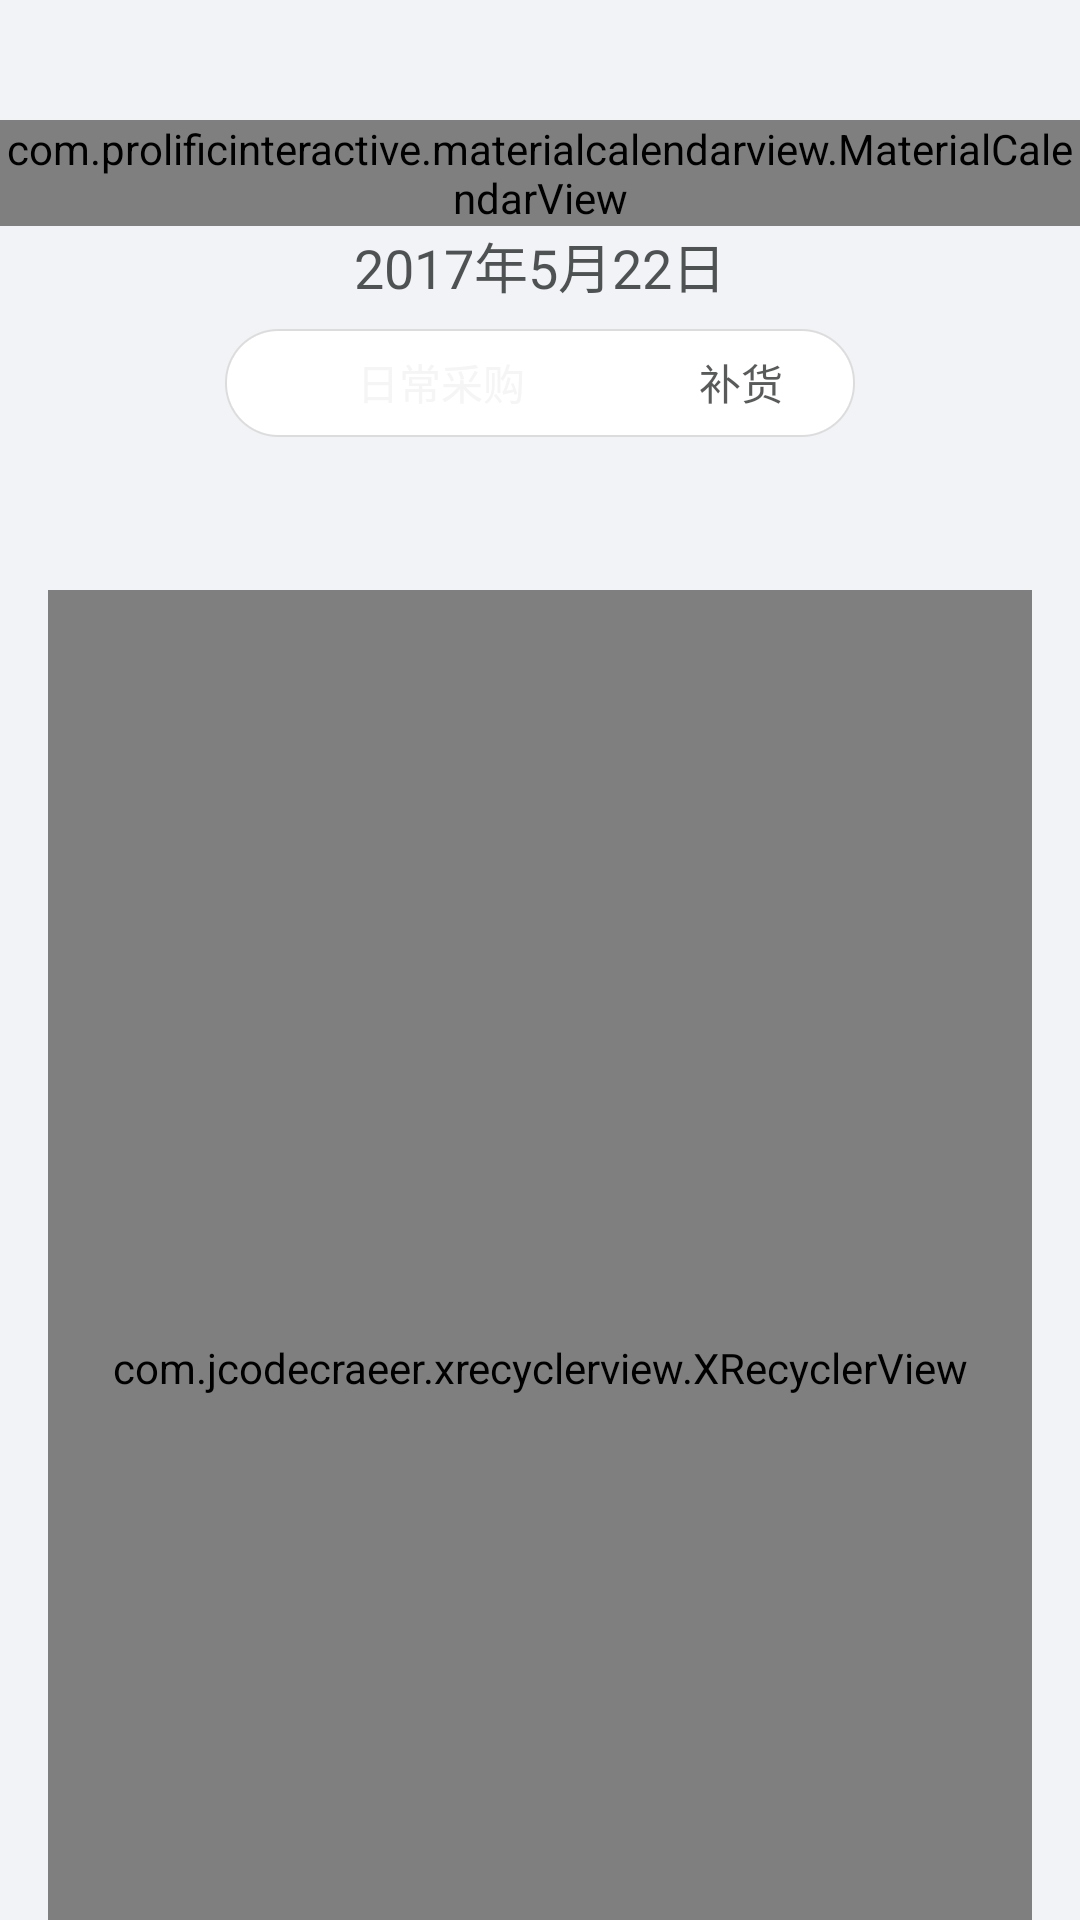

The Android layout XML behind this screen, and the referenced resources:
<!-- AndroidManifest.xml: application theme AppTheme -->
<!-- res/layout/fragment_home_purchase_plan.xml -->
<?xml version="1.0" encoding="utf-8"?>
<android.support.design.widget.CoordinatorLayout xmlns:android="http://schemas.android.com/apk/res/android"
    xmlns:app="http://schemas.android.com/apk/res-auto"
    xmlns:tools="http://schemas.android.com/tools"
    android:layout_width="match_parent"
    android:layout_height="match_parent"
    android:background="@color/gray_main_bg"
    android:orientation="vertical">

    <android.support.design.widget.AppBarLayout
        android:id="@+id/appbarlayout"
        android:layout_width="match_parent"
        android:layout_height="wrap_content"
        android:background="@color/gray_main_bg"
        android:fitsSystemWindows="true">

        <android.support.design.widget.CollapsingToolbarLayout
            android:id="@+id/collapsingtoolbarlayout"
            android:layout_width="match_parent"
            android:layout_height="wrap_content"
            app:contentScrim="@color/gray_main_bg"
            app:expandedTitleMarginStart="100dp"
            app:layout_scrollFlags="scroll|exitUntilCollapsed|snap"
            app:statusBarScrim="@android:color/transparent"
            app:titleEnabled="false">

            <com.prolificinteractive.materialcalendarview.MaterialCalendarView
                android:id="@+id/calendarView"
                android:layout_width="match_parent"
                android:layout_height="wrap_content"
                android:layout_marginTop="40dp"
                android:background="@color/calander_bg"
                android:fitsSystemWindows="true"
                app:layout_collapseMode="parallax"
                app:layout_collapseParallaxMultiplier="0.6"
                app:mcv_selectionColor="@color/calander_select_bg"
                app:mcv_showOtherDates="all" />

            <RelativeLayout
                android:layout_width="match_parent"
                android:layout_height="wrap_content"
                android:layout_margin="10dp"
                app:layout_collapseMode="pin"
                app:layout_scrollFlags="scroll|enterAlways"
                app:popupTheme="@style/AppTheme.PopupOverlay">

                <TextView
                    android:id="@+id/tv_deparmnent"
                    android:layout_width="wrap_content"
                    android:layout_height="wrap_content"
                    android:layout_marginRight="15dp"
                    android:textColor="@color/text_dark"
                    android:textSize="@dimen/text_size_18sp" />

                <TextView
                    android:id="@+id/tv_month"
                    android:layout_width="wrap_content"
                    android:layout_height="wrap_content"
                    android:layout_alignParentRight="true"
                    android:layout_marginRight="15dp"
                    android:textColor="@color/text_dark"
                    android:textSize="@dimen/text_size_18sp" />
            </RelativeLayout>
        </android.support.design.widget.CollapsingToolbarLayout>

        <TextView
            android:id="@+id/tv_center_month"
            android:layout_width="wrap_content"
            android:layout_height="wrap_content"
            android:layout_gravity="center_horizontal|bottom"
            android:text="2017年5月22日"
            android:textColor="@color/text_dark"
            android:textSize="@dimen/text_size_18sp" />

        <RadioGroup
            android:id="@+id/plan_rg"
            android:layout_width="wrap_content"
            android:layout_height="wrap_content"
            android:layout_gravity="center_horizontal|bottom"
            android:background="@drawable/ic_plan_bg"
            android:layout_marginTop="8dp"
            android:gravity="center"
            android:orientation="horizontal">

            <RadioButton
                android:id="@+id/plan_left_rb"
                android:layout_width="0dp"
                android:layout_height="35dp"
                android:layout_weight="1"
                android:background="@drawable/selector_plan_left"
                android:button="@null"
                android:checked="true"
                android:gravity="center"
                android:text="@string/day_purchase"
                android:paddingLeft="20dp"
                android:textColor="@color/selector_textcolor"
                android:textSize="14sp" />

            <RadioButton
                android:id="@+id/plan_right_rb"
                android:layout_width="0dp"
                android:layout_height="35dp"
                android:layout_marginStart="10dp"
                android:layout_weight="1"
                android:background="@drawable/selector_plan_left"
                android:button="@null"
                android:gravity="center"
                android:text="@string/add_goods"
                android:textColor="@color/selector_textcolor"
                android:textSize="14sp" />

        </RadioGroup>

        <RelativeLayout
            android:layout_width="match_parent"
            android:layout_height="wrap_content"
            android:layout_margin="@dimen/activity_horizontal_margin">

            <TextView
                android:id="@+id/tv_plan_catogry"
                android:layout_width="wrap_content"
                android:layout_height="wrap_content"

                android:textColor="@color/text_dark"
                android:textSize="@dimen/text_size_14sp" />

            <TextView
                android:id="@+id/tv_plan_center_state"
                android:layout_width="wrap_content"
                android:layout_height="wrap_content"

                android:layout_centerHorizontal="true"
                android:textColor="@color/text_dark"
                android:textSize="@dimen/text_size_14sp" />

            <TextView
                android:id="@+id/tv_plan_weight"
                android:layout_width="wrap_content"
                android:layout_height="wrap_content"
                android:layout_alignParentRight="true"
                android:textColor="@color/text_dark"
                android:textSize="@dimen/text_size_14sp" />
        </RelativeLayout>
    </android.support.design.widget.AppBarLayout>

    <com.jcodecraeer.xrecyclerview.XRecyclerView
        android:id="@+id/recyclerview"
        android:layout_width="match_parent"
        android:layout_height="match_parent"
        android:layout_marginLeft="@dimen/activity_horizontal_margin"
        android:layout_marginRight="@dimen/activity_horizontal_margin"
        android:fillViewport="true"
        app:layout_behavior="@string/appbar_scrolling_view_behavior" />
    <RelativeLayout
        android:id="@+id/confirm_get_goods_button"
        android:layout_width="wrap_content"
        android:layout_height="wrap_content"
        android:layout_gravity="bottom|center_horizontal"
        android:layout_marginBottom="@dimen/btn_margin_bottom_high"
        android:background="@drawable/ic_subimt"
        android:onClick="true"
        android:visibility="gone">

        <LinearLayout
            android:layout_width="wrap_content"
            android:layout_height="wrap_content"
            android:layout_centerHorizontal="true"
            android:layout_marginTop="8dp"
            android:orientation="horizontal">

            <ImageView
                android:layout_width="wrap_content"
                android:layout_height="wrap_content"
                android:layout_marginRight="10dp"
                android:background="@drawable/ic_get_goods" />

            <TextView
                android:layout_width="wrap_content"
                android:layout_height="wrap_content"
                android:layout_marginTop="2dp"
                android:text="@string/get_goods"
                android:textColor="@color/milk_white"
                android:textSize="@dimen/text_size_12sp" />


        </LinearLayout>
    </RelativeLayout>
</android.support.design.widget.CoordinatorLayout>
<!-- resources referenced by this layout -->
<resources>
  <color name="calander_bg">#e8ebf0</color>
  <color name="calander_select_bg">#218ecb</color>
  <color name="gray_main_bg">#f2f3f7</color>
  <color name="milk_white">#F5F5F5</color>
  <color name="text_dark">#c8232525</color>
  <dimen name="activity_horizontal_margin">16dp</dimen>
  <dimen name="btn_margin_bottom_high">20dp</dimen>
  <dimen name="text_size_12sp">12sp</dimen>
  <dimen name="text_size_14sp">14sp</dimen>
  <dimen name="text_size_18sp">18sp</dimen>
  <!-- drawable ic_get_goods: png bitmap (drawable-xxhdpi, 1519 bytes) -->
  <!-- drawable ic_plan_bg: png bitmap (drawable-xxhdpi, 4147 bytes) -->
  <!-- drawable ic_subimt: png bitmap (drawable-xxhdpi, 6728 bytes) -->
  <!-- drawable selector_plan_left (drawable) -->
  <?xml version="1.0" encoding="utf-8"?>
  <selector  xmlns:android="http://schemas.android.com/apk/res/android">
      <item android:drawable="@drawable/ic_plan_left_fous" android:state_checked="true"></item>
      <item android:drawable="@drawable/ic_plan_left"></item>
  </selector>
  <string name="add_goods">补货</string>
  <string name="day_purchase">日常采购</string>
  <string name="get_goods">去收货</string>
  <style name="AppTheme.PopupOverlay" parent="ThemeOverlay.AppCompat.Light" />
  <style name="AppTheme" parent="Theme.AppCompat.Light.DarkActionBar">
          
          <item name="colorPrimary">@color/colorPrimary</item>
          <item name="colorPrimaryDark">@color/colorPrimaryDark</item>
          <item name="colorAccent">@color/colorAccent</item>
      </style>
  <!-- drawable ic_plan_left: png bitmap (drawable-xxhdpi, 2087 bytes) -->
  <color name="colorPrimary">#2b2d2d</color>
  <color name="colorPrimaryDark">#dcdde1</color>
  <color name="colorAccent">#91c686</color>
</resources>
